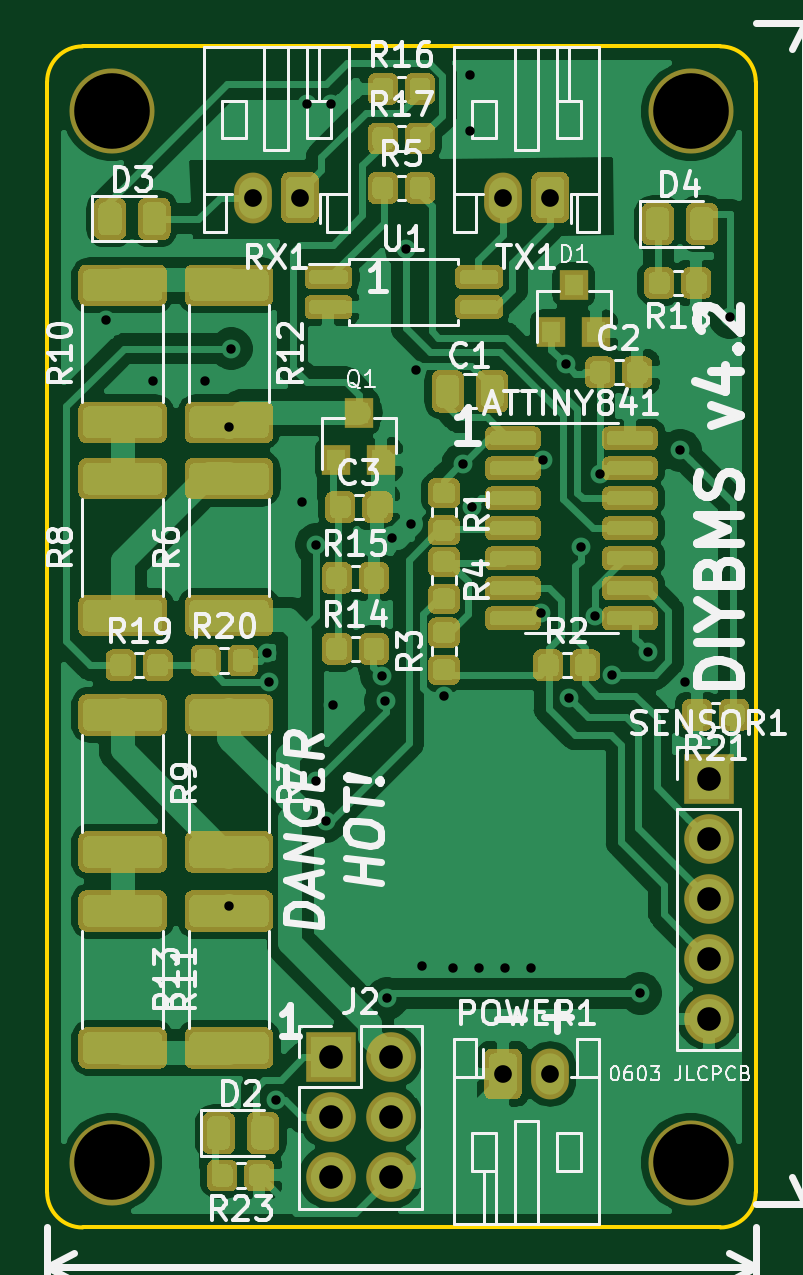
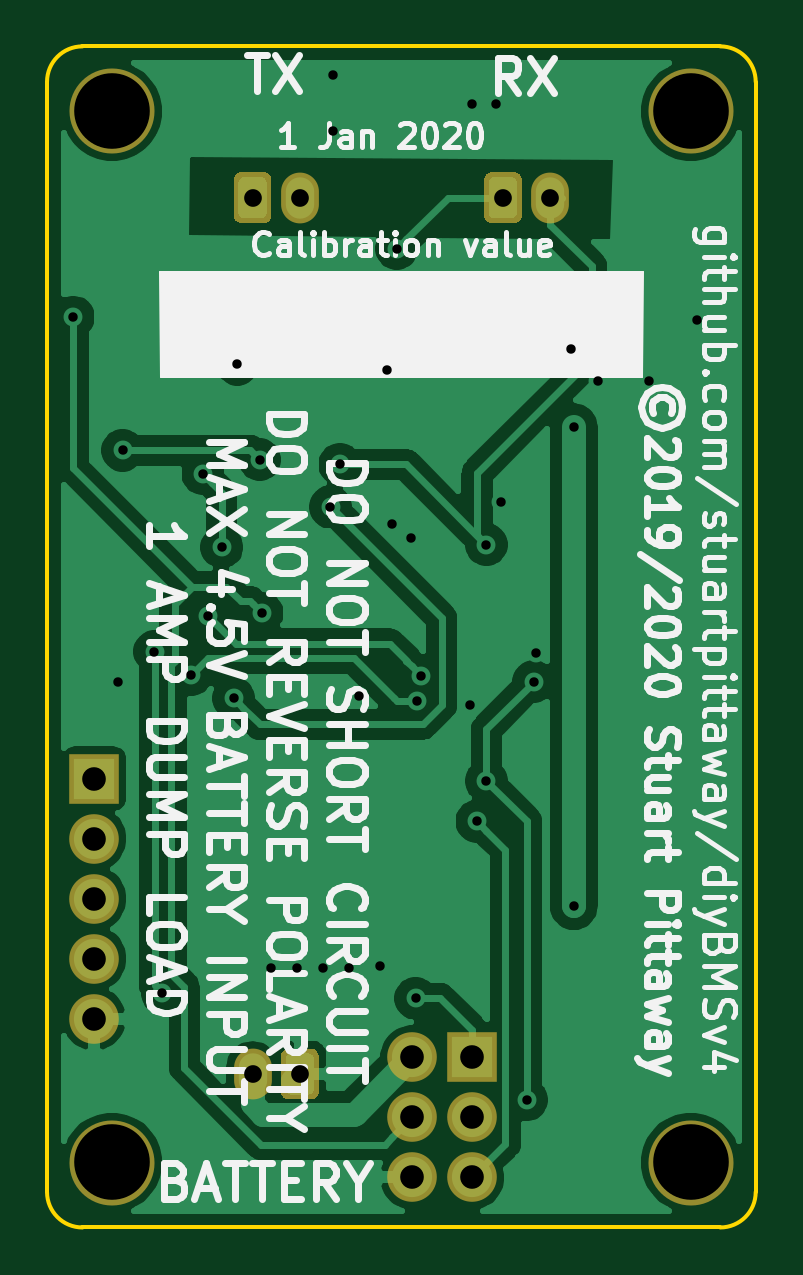
Circuit board: 11 layer files. Board 30.0 x 50.0 mm.
- bottom_copper: v4-B_Cu.gbr (60818 bytes)
- bottom_mask: v4-B_Mask.gbr (6378 bytes)
- paste: v4-B_Paste.gbr (526 bytes)
- bottom_silk: v4-B_SilkS.gbr (40614 bytes)
- outline: v4-Edge_Cuts.gbr (1011 bytes)
- top_copper: v4-F_Cu.gbr (240963 bytes)
- top_mask: v4-F_Mask.gbr (135336 bytes)
- paste: v4-F_Paste.gbr (129498 bytes)
- top_silk: v4-F_SilkS.gbr (55931 bytes)
- drill: v4-NPTH.drl (399 bytes)
- drill: v4-PTH.drl (1355 bytes)

=== bottom_copper: v4-B_Cu.gbr (60818 bytes, source omitted) ===
=== bottom_mask: v4-B_Mask.gbr ===
G04 #@! TF.GenerationSoftware,KiCad,Pcbnew,5.1.5-52549c5~84~ubuntu18.04.1*
G04 #@! TF.CreationDate,2020-01-17T22:53:52+01:00*
G04 #@! TF.ProjectId,v4,76342e6b-6963-4616-945f-706362585858,rev?*
G04 #@! TF.SameCoordinates,Original*
G04 #@! TF.FileFunction,Soldermask,Bot*
G04 #@! TF.FilePolarity,Negative*
%FSLAX46Y46*%
G04 Gerber Fmt 4.6, Leading zero omitted, Abs format (unit mm)*
G04 Created by KiCad (PCBNEW 5.1.5-52549c5~84~ubuntu18.04.1) date 2020-01-17 22:53:52*
%MOMM*%
%LPD*%
G04 APERTURE LIST*
%ADD10O,2.100000X2.100000*%
%ADD11R,2.100000X2.100000*%
%ADD12O,1.600000X2.150000*%
%ADD13C,0.100000*%
%ADD14C,3.600000*%
G04 APERTURE END LIST*
D10*
X116457600Y-95867600D03*
X113917600Y-95867600D03*
X116457600Y-93327600D03*
X113917600Y-93327600D03*
X116457600Y-90787600D03*
D11*
X113917600Y-90787600D03*
D12*
X123217600Y-91487600D03*
D13*
G36*
X121716940Y-90414205D02*
G01*
X121749298Y-90419005D01*
X121781029Y-90426953D01*
X121811829Y-90437973D01*
X121841400Y-90451959D01*
X121869457Y-90468777D01*
X121895732Y-90488263D01*
X121919969Y-90510231D01*
X121941937Y-90534468D01*
X121961423Y-90560743D01*
X121978241Y-90588800D01*
X121992227Y-90618371D01*
X122003247Y-90649171D01*
X122011195Y-90680902D01*
X122015995Y-90713260D01*
X122017600Y-90745932D01*
X122017600Y-92229268D01*
X122015995Y-92261940D01*
X122011195Y-92294298D01*
X122003247Y-92326029D01*
X121992227Y-92356829D01*
X121978241Y-92386400D01*
X121961423Y-92414457D01*
X121941937Y-92440732D01*
X121919969Y-92464969D01*
X121895732Y-92486937D01*
X121869457Y-92506423D01*
X121841400Y-92523241D01*
X121811829Y-92537227D01*
X121781029Y-92548247D01*
X121749298Y-92556195D01*
X121716940Y-92560995D01*
X121684268Y-92562600D01*
X120750932Y-92562600D01*
X120718260Y-92560995D01*
X120685902Y-92556195D01*
X120654171Y-92548247D01*
X120623371Y-92537227D01*
X120593800Y-92523241D01*
X120565743Y-92506423D01*
X120539468Y-92486937D01*
X120515231Y-92464969D01*
X120493263Y-92440732D01*
X120473777Y-92414457D01*
X120456959Y-92386400D01*
X120442973Y-92356829D01*
X120431953Y-92326029D01*
X120424005Y-92294298D01*
X120419205Y-92261940D01*
X120417600Y-92229268D01*
X120417600Y-90745932D01*
X120419205Y-90713260D01*
X120424005Y-90680902D01*
X120431953Y-90649171D01*
X120442973Y-90618371D01*
X120456959Y-90588800D01*
X120473777Y-90560743D01*
X120493263Y-90534468D01*
X120515231Y-90510231D01*
X120539468Y-90488263D01*
X120565743Y-90468777D01*
X120593800Y-90451959D01*
X120623371Y-90437973D01*
X120654171Y-90426953D01*
X120685902Y-90419005D01*
X120718260Y-90414205D01*
X120750932Y-90412600D01*
X121684268Y-90412600D01*
X121716940Y-90414205D01*
G37*
D12*
X110617600Y-54387600D03*
D13*
G36*
X113116940Y-53314205D02*
G01*
X113149298Y-53319005D01*
X113181029Y-53326953D01*
X113211829Y-53337973D01*
X113241400Y-53351959D01*
X113269457Y-53368777D01*
X113295732Y-53388263D01*
X113319969Y-53410231D01*
X113341937Y-53434468D01*
X113361423Y-53460743D01*
X113378241Y-53488800D01*
X113392227Y-53518371D01*
X113403247Y-53549171D01*
X113411195Y-53580902D01*
X113415995Y-53613260D01*
X113417600Y-53645932D01*
X113417600Y-55129268D01*
X113415995Y-55161940D01*
X113411195Y-55194298D01*
X113403247Y-55226029D01*
X113392227Y-55256829D01*
X113378241Y-55286400D01*
X113361423Y-55314457D01*
X113341937Y-55340732D01*
X113319969Y-55364969D01*
X113295732Y-55386937D01*
X113269457Y-55406423D01*
X113241400Y-55423241D01*
X113211829Y-55437227D01*
X113181029Y-55448247D01*
X113149298Y-55456195D01*
X113116940Y-55460995D01*
X113084268Y-55462600D01*
X112150932Y-55462600D01*
X112118260Y-55460995D01*
X112085902Y-55456195D01*
X112054171Y-55448247D01*
X112023371Y-55437227D01*
X111993800Y-55423241D01*
X111965743Y-55406423D01*
X111939468Y-55386937D01*
X111915231Y-55364969D01*
X111893263Y-55340732D01*
X111873777Y-55314457D01*
X111856959Y-55286400D01*
X111842973Y-55256829D01*
X111831953Y-55226029D01*
X111824005Y-55194298D01*
X111819205Y-55161940D01*
X111817600Y-55129268D01*
X111817600Y-53645932D01*
X111819205Y-53613260D01*
X111824005Y-53580902D01*
X111831953Y-53549171D01*
X111842973Y-53518371D01*
X111856959Y-53488800D01*
X111873777Y-53460743D01*
X111893263Y-53434468D01*
X111915231Y-53410231D01*
X111939468Y-53388263D01*
X111965743Y-53368777D01*
X111993800Y-53351959D01*
X112023371Y-53337973D01*
X112054171Y-53326953D01*
X112085902Y-53319005D01*
X112118260Y-53314205D01*
X112150932Y-53312600D01*
X113084268Y-53312600D01*
X113116940Y-53314205D01*
G37*
D10*
X129917600Y-89147600D03*
X129917600Y-86607600D03*
X129917600Y-84067600D03*
X129917600Y-81527600D03*
D11*
X129917600Y-78987600D03*
D12*
X121217600Y-54387600D03*
D13*
G36*
X123716940Y-53314205D02*
G01*
X123749298Y-53319005D01*
X123781029Y-53326953D01*
X123811829Y-53337973D01*
X123841400Y-53351959D01*
X123869457Y-53368777D01*
X123895732Y-53388263D01*
X123919969Y-53410231D01*
X123941937Y-53434468D01*
X123961423Y-53460743D01*
X123978241Y-53488800D01*
X123992227Y-53518371D01*
X124003247Y-53549171D01*
X124011195Y-53580902D01*
X124015995Y-53613260D01*
X124017600Y-53645932D01*
X124017600Y-55129268D01*
X124015995Y-55161940D01*
X124011195Y-55194298D01*
X124003247Y-55226029D01*
X123992227Y-55256829D01*
X123978241Y-55286400D01*
X123961423Y-55314457D01*
X123941937Y-55340732D01*
X123919969Y-55364969D01*
X123895732Y-55386937D01*
X123869457Y-55406423D01*
X123841400Y-55423241D01*
X123811829Y-55437227D01*
X123781029Y-55448247D01*
X123749298Y-55456195D01*
X123716940Y-55460995D01*
X123684268Y-55462600D01*
X122750932Y-55462600D01*
X122718260Y-55460995D01*
X122685902Y-55456195D01*
X122654171Y-55448247D01*
X122623371Y-55437227D01*
X122593800Y-55423241D01*
X122565743Y-55406423D01*
X122539468Y-55386937D01*
X122515231Y-55364969D01*
X122493263Y-55340732D01*
X122473777Y-55314457D01*
X122456959Y-55286400D01*
X122442973Y-55256829D01*
X122431953Y-55226029D01*
X122424005Y-55194298D01*
X122419205Y-55161940D01*
X122417600Y-55129268D01*
X122417600Y-53645932D01*
X122419205Y-53613260D01*
X122424005Y-53580902D01*
X122431953Y-53549171D01*
X122442973Y-53518371D01*
X122456959Y-53488800D01*
X122473777Y-53460743D01*
X122493263Y-53434468D01*
X122515231Y-53410231D01*
X122539468Y-53388263D01*
X122565743Y-53368777D01*
X122593800Y-53351959D01*
X122623371Y-53337973D01*
X122654171Y-53326953D01*
X122685902Y-53319005D01*
X122718260Y-53314205D01*
X122750932Y-53312600D01*
X123684268Y-53312600D01*
X123716940Y-53314205D01*
G37*
D14*
X129167600Y-50737600D03*
X104667600Y-50737600D03*
X104667600Y-95237600D03*
X129167600Y-95237600D03*
M02*

=== paste: v4-B_Paste.gbr ===
G04 #@! TF.GenerationSoftware,KiCad,Pcbnew,5.1.5-52549c5~84~ubuntu18.04.1*
G04 #@! TF.CreationDate,2020-01-17T22:53:52+01:00*
G04 #@! TF.ProjectId,v4,76342e6b-6963-4616-945f-706362585858,rev?*
G04 #@! TF.SameCoordinates,Original*
G04 #@! TF.FileFunction,Paste,Bot*
G04 #@! TF.FilePolarity,Positive*
%FSLAX46Y46*%
G04 Gerber Fmt 4.6, Leading zero omitted, Abs format (unit mm)*
G04 Created by KiCad (PCBNEW 5.1.5-52549c5~84~ubuntu18.04.1) date 2020-01-17 22:53:52*
%MOMM*%
%LPD*%
G04 APERTURE LIST*
G04 APERTURE END LIST*
M02*

=== bottom_silk: v4-B_SilkS.gbr (40614 bytes, source omitted) ===
=== outline: v4-Edge_Cuts.gbr ===
G04 #@! TF.GenerationSoftware,KiCad,Pcbnew,5.1.5-52549c5~84~ubuntu18.04.1*
G04 #@! TF.CreationDate,2020-01-17T22:53:52+01:00*
G04 #@! TF.ProjectId,v4,76342e6b-6963-4616-945f-706362585858,rev?*
G04 #@! TF.SameCoordinates,Original*
G04 #@! TF.FileFunction,Profile,NP*
%FSLAX46Y46*%
G04 Gerber Fmt 4.6, Leading zero omitted, Abs format (unit mm)*
G04 Created by KiCad (PCBNEW 5.1.5-52549c5~84~ubuntu18.04.1) date 2020-01-17 22:53:52*
%MOMM*%
%LPD*%
G04 APERTURE LIST*
%ADD10C,0.150000*%
G04 APERTURE END LIST*
D10*
X131917600Y-96487600D02*
G75*
G02X130417600Y-97987600I-1500000J0D01*
G01*
X103417600Y-97987600D02*
G75*
G02X101917600Y-96487600I0J1500000D01*
G01*
X101917600Y-49487600D02*
G75*
G02X103417600Y-47987600I1500000J0D01*
G01*
X130417600Y-47987600D02*
G75*
G02X131917600Y-49487600I0J-1500000D01*
G01*
X101917600Y-96487600D02*
X101917600Y-49487600D01*
X130417600Y-97987600D02*
X103417600Y-97987600D01*
X131917600Y-49487600D02*
X131917600Y-96487600D01*
X103417600Y-47987600D02*
X130417600Y-47987600D01*
M02*

=== top_copper: v4-F_Cu.gbr (240963 bytes, source omitted) ===
=== top_mask: v4-F_Mask.gbr (135336 bytes, source omitted) ===
=== paste: v4-F_Paste.gbr (129498 bytes, source omitted) ===
=== top_silk: v4-F_SilkS.gbr (55931 bytes, source omitted) ===
=== drill: v4-NPTH.drl ===
M48
; DRILL file {KiCad 5.1.5-52549c5~84~ubuntu18.04.1} date Fri 17 Jan 2020 22:53:48 CET
; FORMAT={-:-/ absolute / inch / decimal}
; #@! TF.CreationDate,2020-01-17T22:53:48+01:00
; #@! TF.GenerationSoftware,Kicad,Pcbnew,5.1.5-52549c5~84~ubuntu18.04.1
; #@! TF.FileFunction,NonPlated,1,2,NPTH
FMAT,2
INCH
T1C0.1260
%
G90
G05
T1
X5.0853Y-3.7495
X4.1208Y-3.7495
X4.1208Y-1.9975
X5.0853Y-1.9975
T0
M30

=== drill: v4-PTH.drl ===
M48
; DRILL file {KiCad 5.1.5-52549c5~84~ubuntu18.04.1} date Fri 17 Jan 2020 22:53:48 CET
; FORMAT={-:-/ absolute / inch / decimal}
; #@! TF.CreationDate,2020-01-17T22:53:48+01:00
; #@! TF.GenerationSoftware,Kicad,Pcbnew,5.1.5-52549c5~84~ubuntu18.04.1
; #@! TF.FileFunction,Plated,1,2,PTH
FMAT,2
INCH
T1C0.0157
T2C0.0295
T3C0.0394
%
G90
G05
T1
X4.1109Y-2.346
X4.1897Y-2.4464
X4.2761Y-2.4466
X4.3157Y-3.3223
X4.3157Y-2.5236
X4.3196Y-2.3932
X4.3787Y-2.901
X4.3826Y-2.9483
X4.3944Y-3.6452
X4.4377Y-2.6491
X4.4456Y-1.9857
X4.4613Y-2.72
X4.4613Y-3.1137
X4.4771Y-3.1806
X4.4856Y-1.9846
X4.4889Y-2.9877
X4.5699Y-2.938
X4.5765Y-2.9808
X4.5794Y-3.4759
X4.5873Y-2.7082
X4.6109Y-2.2265
X4.6188Y-2.6846
X4.6267Y-2.4286
X4.6379Y-3.4216
X4.6739Y-2.972
X4.6897Y-3.4247
X4.7054Y-2.5861
X4.7172Y-1.9365
X4.7172Y-2.031
X4.7212Y-2.657
X4.733Y-3.4247
X4.7763Y-3.4247
X4.8196Y-3.4247
X4.8353Y-2.8342
X4.8393Y-2.5783
X4.8767Y-2.4188
X4.8826Y-2.9759
X4.9023Y-2.7239
X4.9259Y-2.8381
X4.9337Y-2.6016
X4.9534Y-2.9365
X5.0015Y-3.4673
X5.0145Y-2.8979
X5.0676Y-2.5625
X5.0755Y-2.9483
X5.1503Y-2.3404
T2
X4.355Y-2.1412
X4.4338Y-2.1412
X4.7723Y-2.1412
X4.8511Y-2.1412
X4.7723Y-3.6019
X4.8511Y-3.6019
T3
X5.1149Y-3.1097
X5.1149Y-3.2097
X5.1149Y-3.3097
X5.1149Y-3.4097
X5.1149Y-3.5097
X4.4849Y-3.5743
X4.4849Y-3.6743
X4.4849Y-3.7743
X4.5849Y-3.5743
X4.5849Y-3.6743
X4.5849Y-3.7743
T0
M30
